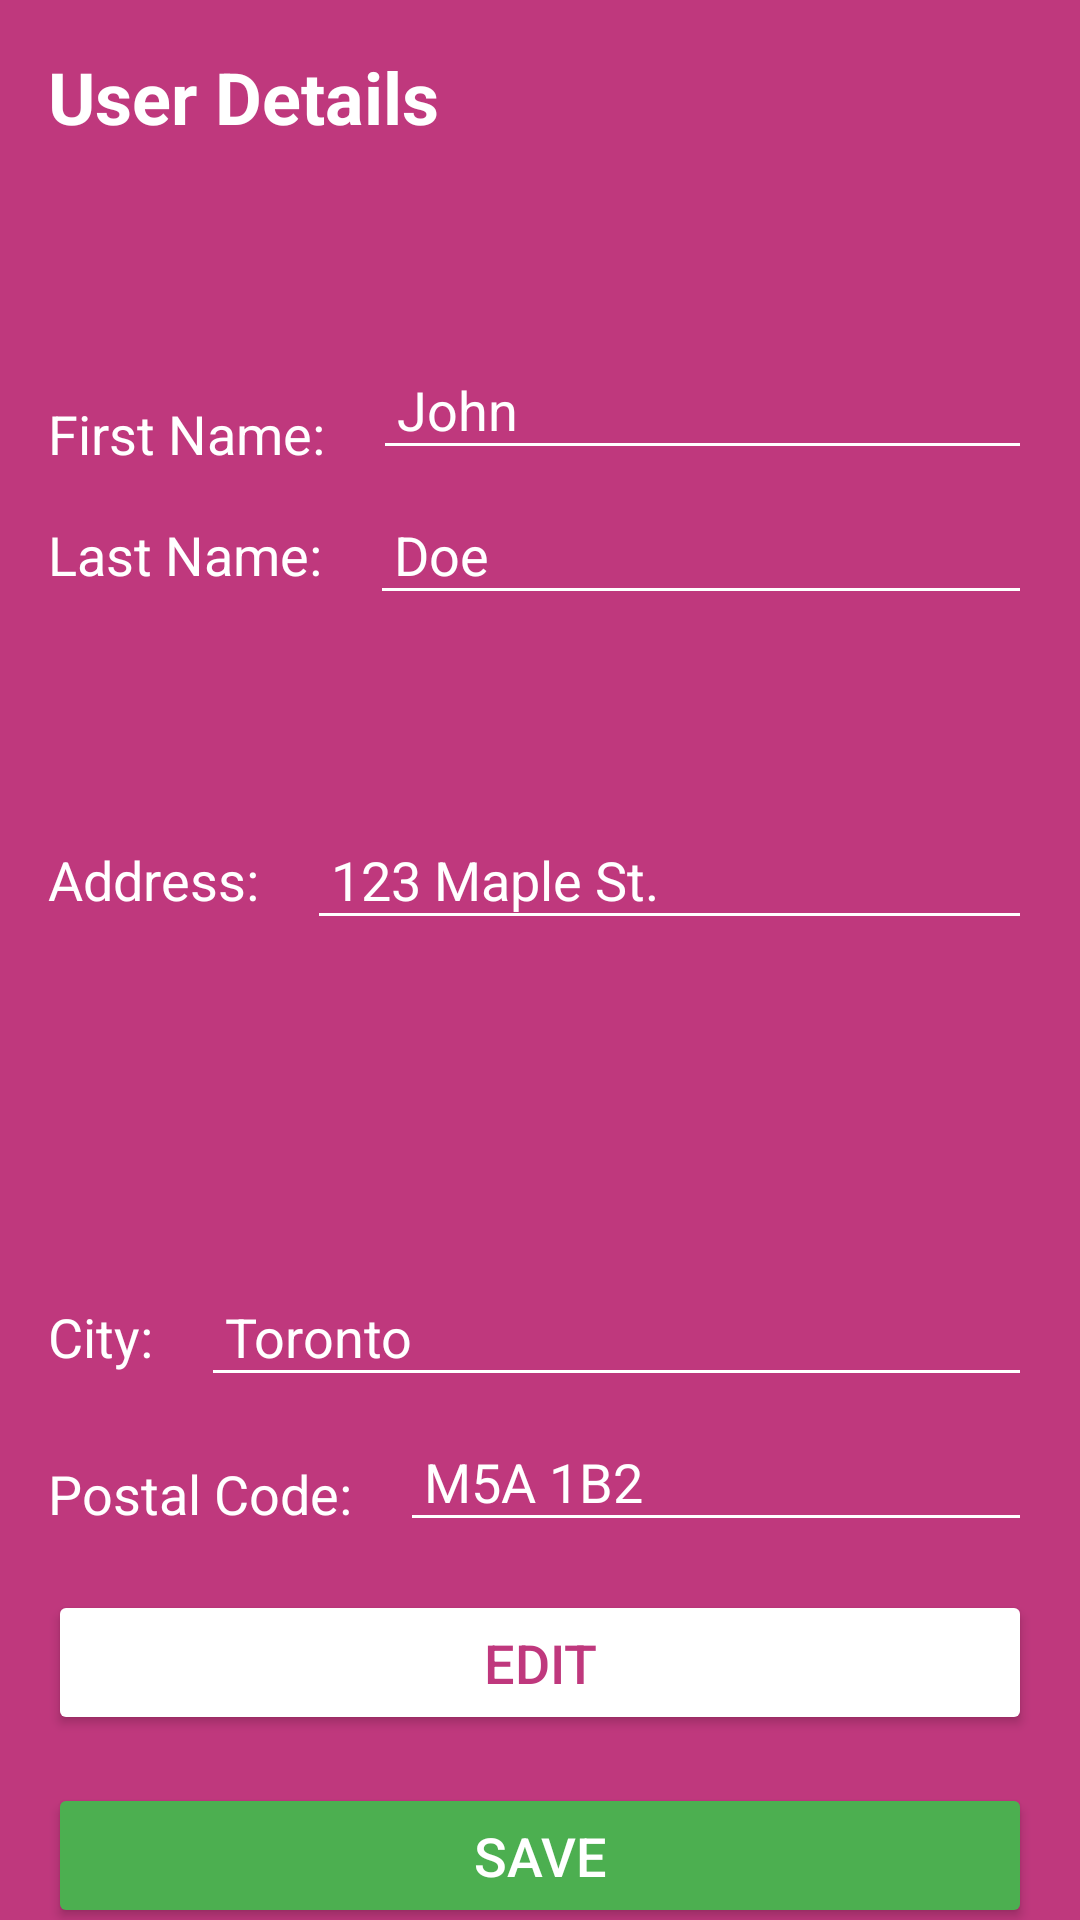

Layout XML and referenced resources for this Android screen:
<!-- AndroidManifest.xml: application theme Theme.Team10_MAPD711_ProjectMilestone2 -->
<!-- res/layout/activity_user_details9.xml -->
<?xml version="1.0" encoding="utf-8"?>
<androidx.constraintlayout.widget.ConstraintLayout xmlns:android="http://schemas.android.com/apk/res/android"
    xmlns:app="http://schemas.android.com/apk/res-auto"
    xmlns:tools="http://schemas.android.com/tools"
    android:id="@+id/main"
    android:layout_width="match_parent"
    android:layout_height="match_parent"
    android:background="#BF387D"
    android:paddingStart="16dp"
    android:paddingEnd="16dp"
    tools:context=".view.UserDetailsActivity9">

    
    <TextView
        android:id="@+id/tv_user_details"
        android:layout_width="0dp"
        android:layout_height="wrap_content"
        android:layout_marginTop="16dp"
        android:text="User Details"
        android:textColor="#FFFFFF"
        android:textSize="24sp"
        android:textStyle="bold"
        app:layout_constraintTop_toTopOf="parent"
        app:layout_constraintStart_toStartOf="parent"
        app:layout_constraintEnd_toEndOf="parent" />

    

    

    <TextView
        android:id="@+id/tv_first_name_label"
        android:layout_width="wrap_content"
        android:layout_height="wrap_content"
        android:layout_marginTop="84dp"
        android:text="First Name:"
        android:textColor="#FFFFFF"
        android:textSize="18sp"
        app:layout_constraintStart_toStartOf="parent"
        app:layout_constraintTop_toBottomOf="@id/tv_user_details" />

    <EditText
        android:id="@+id/et_first_name_value"
        android:layout_width="0dp"
        android:layout_height="wrap_content"
        android:layout_marginStart="16dp"
        android:layout_marginTop="68dp"
        android:backgroundTint="#FFFFFF"
        android:enabled="false"
        android:padding="8dp"
        android:text="John"
        android:textColor="#FFFFFF"
        android:textSize="18sp"
        app:layout_constraintEnd_toEndOf="parent"
        app:layout_constraintHorizontal_bias="0.0"
        app:layout_constraintStart_toEndOf="@id/tv_first_name_label"
        app:layout_constraintTop_toBottomOf="@id/tv_user_details" />

    <TextView
        android:id="@+id/tv_last_name_label"
        android:layout_width="wrap_content"
        android:layout_height="wrap_content"
        android:layout_marginTop="16dp"
        android:text="Last Name:"
        android:textColor="#FFFFFF"
        android:textSize="18sp"
        app:layout_constraintStart_toStartOf="parent"
        app:layout_constraintTop_toBottomOf="@id/tv_first_name_label" />

    <EditText
        android:id="@+id/et_last_name_value"
        android:layout_width="0dp"
        android:layout_height="wrap_content"
        android:layout_marginStart="16dp"
        android:layout_marginTop="8dp"
        android:backgroundTint="#FFFFFF"
        android:enabled="false"
        android:padding="8dp"
        android:text="Doe"
        android:textColor="#FFFFFF"
        android:textSize="18sp"
        app:layout_constraintEnd_toEndOf="parent"
        app:layout_constraintStart_toEndOf="@id/tv_last_name_label"
        app:layout_constraintTop_toBottomOf="@id/et_first_name_value" />

    

    <TextView
        android:id="@+id/tv_address_label"
        android:layout_width="wrap_content"
        android:layout_height="wrap_content"
        android:layout_marginTop="84dp"
        android:text="Address:"
        android:textColor="#FFFFFF"
        android:textSize="18sp"
        app:layout_constraintStart_toStartOf="parent"
        app:layout_constraintTop_toBottomOf="@id/tv_last_name_label" />

    <EditText
        android:id="@+id/et_address_value"
        android:layout_width="0dp"
        android:layout_height="wrap_content"
        android:layout_marginStart="16dp"
        android:layout_marginTop="68dp"
        android:backgroundTint="#FFFFFF"
        android:enabled="false"
        android:padding="8dp"
        android:text="123 Maple St."
        android:textColor="#FFFFFF"
        android:textSize="18sp"
        app:layout_constraintEnd_toEndOf="parent"
        app:layout_constraintStart_toEndOf="@id/tv_address_label"
        app:layout_constraintTop_toBottomOf="@id/et_last_name_value" />

    

    <TextView
        android:id="@+id/tv_city_label"
        android:layout_width="wrap_content"
        android:layout_height="wrap_content"
        android:layout_marginTop="128dp"
        android:text="City:"
        android:textColor="#FFFFFF"
        android:textSize="18sp"
        app:layout_constraintStart_toStartOf="parent"
        app:layout_constraintTop_toBottomOf="@id/tv_address_label" />

    <EditText
        android:id="@+id/et_city_value"
        android:layout_width="0dp"
        android:layout_height="wrap_content"
        android:layout_marginStart="16dp"
        android:layout_marginTop="112dp"
        android:backgroundTint="#FFFFFF"
        android:enabled="false"
        android:padding="8dp"
        android:text="Toronto"
        android:textColor="#FFFFFF"
        android:textSize="18sp"
        app:layout_constraintEnd_toEndOf="parent"
        app:layout_constraintStart_toEndOf="@id/tv_city_label"
        app:layout_constraintTop_toBottomOf="@id/et_address_value" />

    

    <TextView
        android:id="@+id/tv_postal_code_label"
        android:layout_width="wrap_content"
        android:layout_height="wrap_content"
        android:layout_marginTop="28dp"
        android:text="Postal Code:"
        android:textColor="#FFFFFF"
        android:textSize="18sp"
        app:layout_constraintStart_toStartOf="parent"
        app:layout_constraintTop_toBottomOf="@id/tv_city_label" />

    <EditText
        android:id="@+id/et_postal_code_value"
        android:layout_width="0dp"
        android:layout_height="wrap_content"
        android:layout_marginStart="16dp"
        android:layout_marginTop="8dp"
        android:backgroundTint="#FFFFFF"
        android:enabled="false"
        android:padding="8dp"
        android:text="M5A 1B2"
        android:textColor="#FFFFFF"
        android:textSize="18sp"
        app:layout_constraintEnd_toEndOf="parent"
        app:layout_constraintStart_toEndOf="@id/tv_postal_code_label"
        app:layout_constraintTop_toBottomOf="@id/et_city_value" />

    
    <Button
        android:id="@+id/btn_edit_all"
        android:layout_width="0dp"
        android:layout_height="wrap_content"
        android:layout_marginTop="16dp"
        android:backgroundTint="#FFFFFF"
        android:padding="12dp"
        android:text="Edit"
        android:textColor="#BF387D"
        android:textSize="18sp"
        app:layout_constraintTop_toBottomOf="@id/et_postal_code_value"
        app:layout_constraintStart_toStartOf="parent"
        app:layout_constraintEnd_toEndOf="parent" />

    
    <Button
        android:id="@+id/btn_save"
        android:layout_width="0dp"
        android:layout_height="wrap_content"
        android:layout_marginTop="16dp"
        android:backgroundTint="#4CAF50"
        android:padding="12dp"
        android:text="Save"
        android:textColor="#FFFFFF"
        android:textSize="18sp"
        app:layout_constraintTop_toBottomOf="@id/btn_edit_all"
        app:layout_constraintStart_toStartOf="parent"
        app:layout_constraintEnd_toEndOf="parent" />

    
    <Button
        android:id="@+id/btn_proceed_brand_selection"
        android:layout_width="0dp"
        android:layout_height="wrap_content"
        android:layout_marginTop="32dp"
        android:backgroundTint="#FFFFFF"
        android:padding="12dp"
        android:text="Proceed to Brand Selection"
        android:textColor="#BF387D"
        android:textSize="18sp"
        app:layout_constraintTop_toBottomOf="@id/btn_save"
        app:layout_constraintStart_toStartOf="parent"
        app:layout_constraintEnd_toEndOf="parent" />

</androidx.constraintlayout.widget.ConstraintLayout>
<!-- resources referenced by this layout -->
<resources>
  <style name="Theme.Team10_MAPD711_ProjectMilestone2" parent="Base.Theme.Team10_MAPD711_ProjectMilestone2" />
  <style name="Base.Theme.Team10_MAPD711_ProjectMilestone2" parent="Theme.Material3.DayNight.NoActionBar">
          
          <item name="colorPrimary">@color/pink</item>
          <item name="colorPrimaryVariant">@color/pink_complimentary</item>
          <item name="colorOnPrimary">@color/white</item>
  
          
          <item name="colorSecondary">@color/pink_complimentary</item>
          <item name="colorSecondaryVariant">@color/pink</item>
          <item name="colorOnSecondary">@color/white</item>
  
          
          <item name="android:colorBackground">@color/black</item>
          <item name="colorSurface">@color/black</item>
          <item name="colorOnSurface">@color/white</item>
  
          
          <item name="android:statusBarColor" tools:targetApi="l">@color/pink_complimentary</item>
          <item name="android:navigationBarColor" tools:targetApi="l">@color/black</item>
      </style>
  <color name="pink">#BF387D</color>
  <color name="pink_complimentary">#8A285D</color>
  <color name="white">#FFFFFFFF</color>
  <color name="black">#FF000000</color>
</resources>
